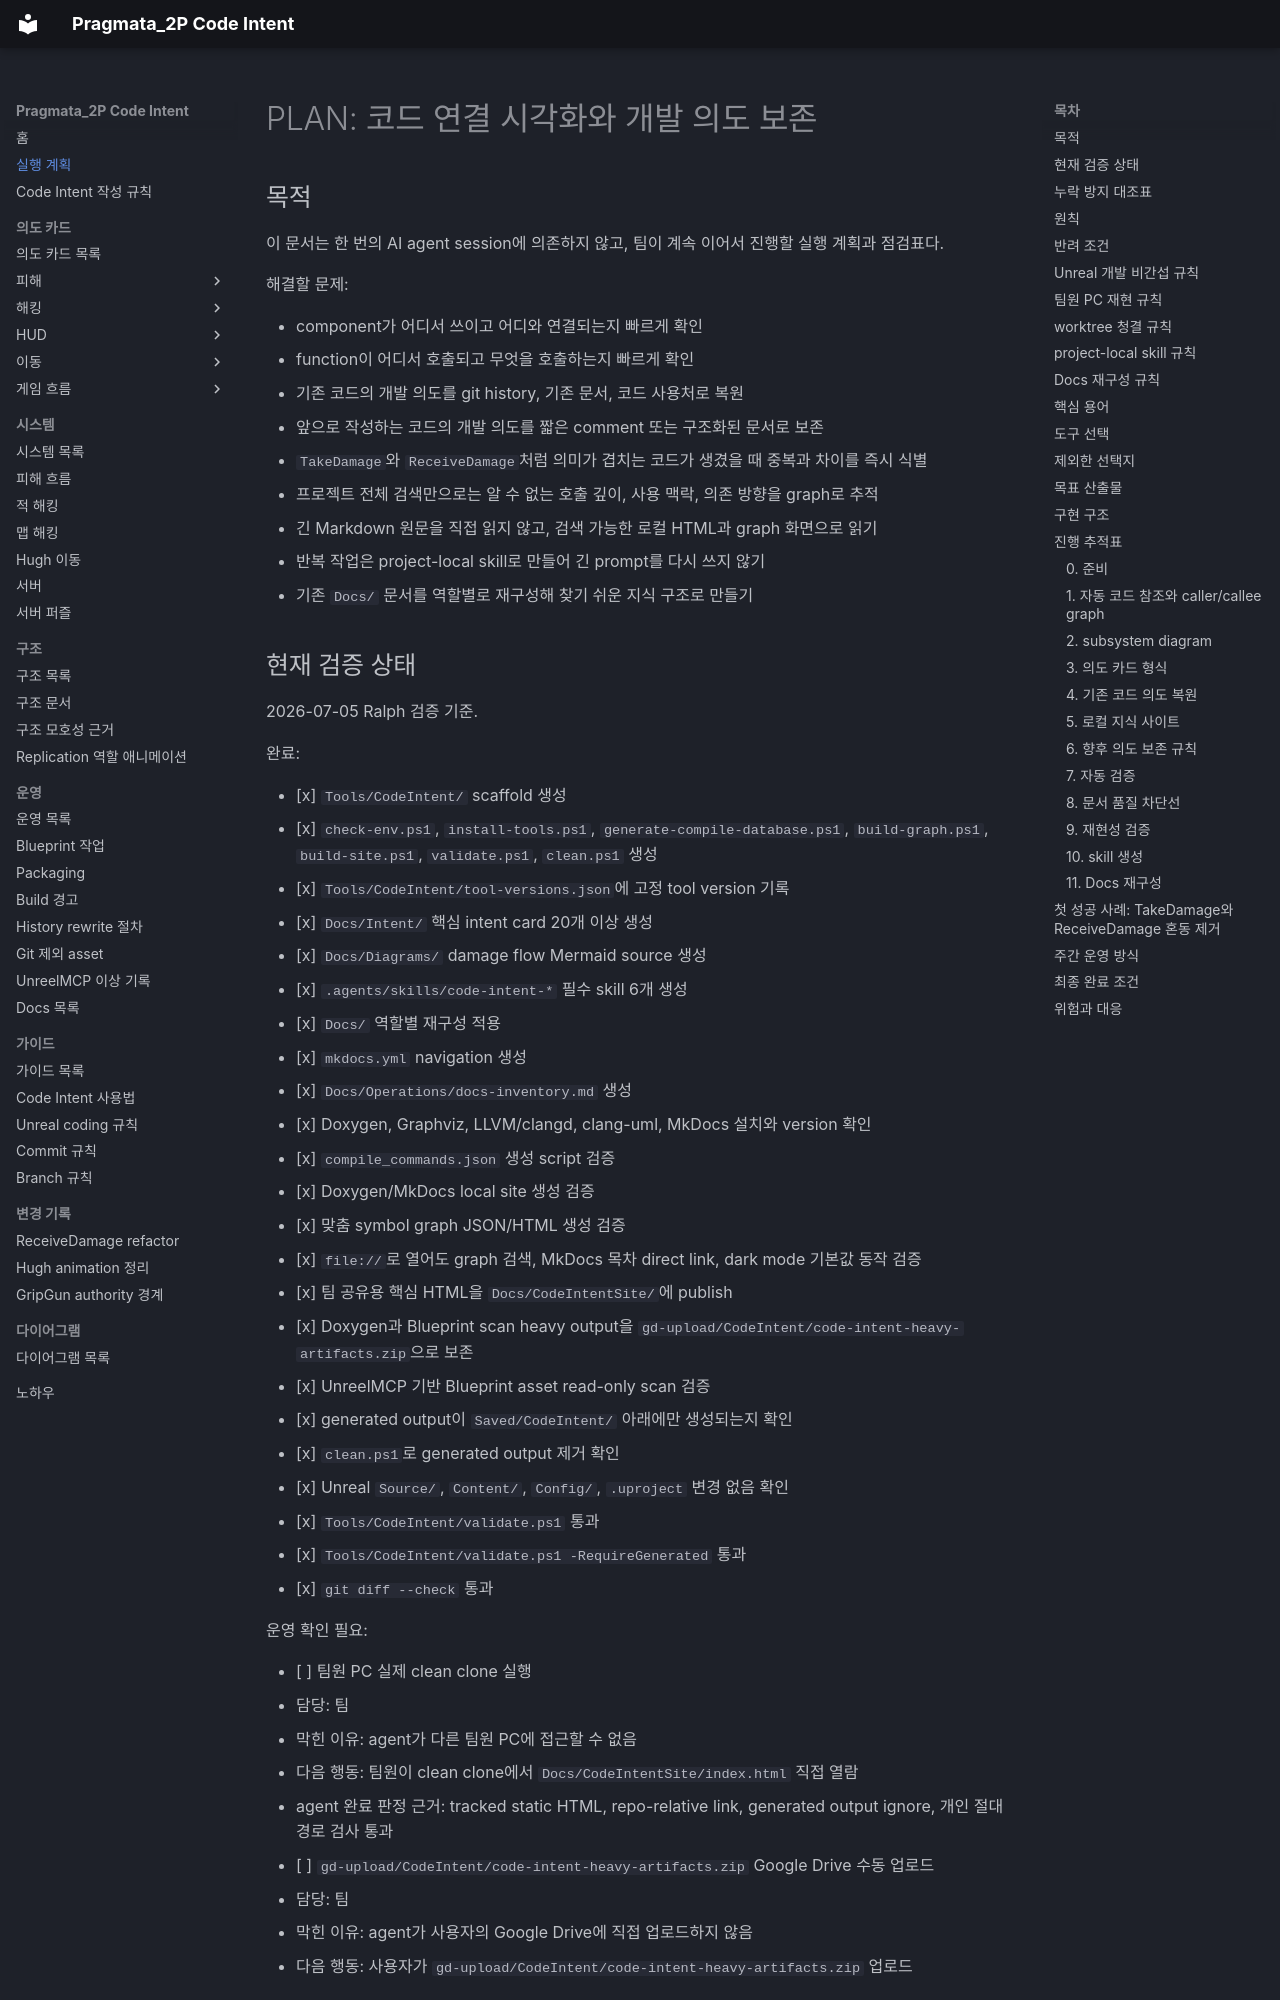

repository: yj9809/Pragmata_2P_Clean · page: Plans/PLAN-code-intent-visualization.html · generator: mkdocs

# PLAN: 코드 연결 시각화와 개발 의도 보존

## 목적

이 문서는 한 번의 AI agent session에 의존하지 않고, 팀이 계속 이어서 진행할 실행 계획과 점검표다.

해결할 문제:

- component가 어디서 쓰이고 어디와 연결되는지 빠르게 확인
- function이 어디서 호출되고 무엇을 호출하는지 빠르게 확인
- 기존 코드의 개발 의도를 git history, 기존 문서, 코드 사용처로 복원
- 앞으로 작성하는 코드의 개발 의도를 짧은 comment 또는 구조화된 문서로 보존
- `TakeDamage`와 `ReceiveDamage`처럼 의미가 겹치는 코드가 생겼을 때 중복과 차이를 즉시 식별
- 프로젝트 전체 검색만으로는 알 수 없는 호출 깊이, 사용 맥락, 의존 방향을 graph로 추적
- 긴 Markdown 원문을 직접 읽지 않고, 검색 가능한 로컬 HTML과 graph 화면으로 읽기
- 반복 작업은 project-local skill로 만들어 긴 prompt를 다시 쓰지 않기
- 기존 `Docs/` 문서를 역할별로 재구성해 찾기 쉬운 지식 구조로 만들기
